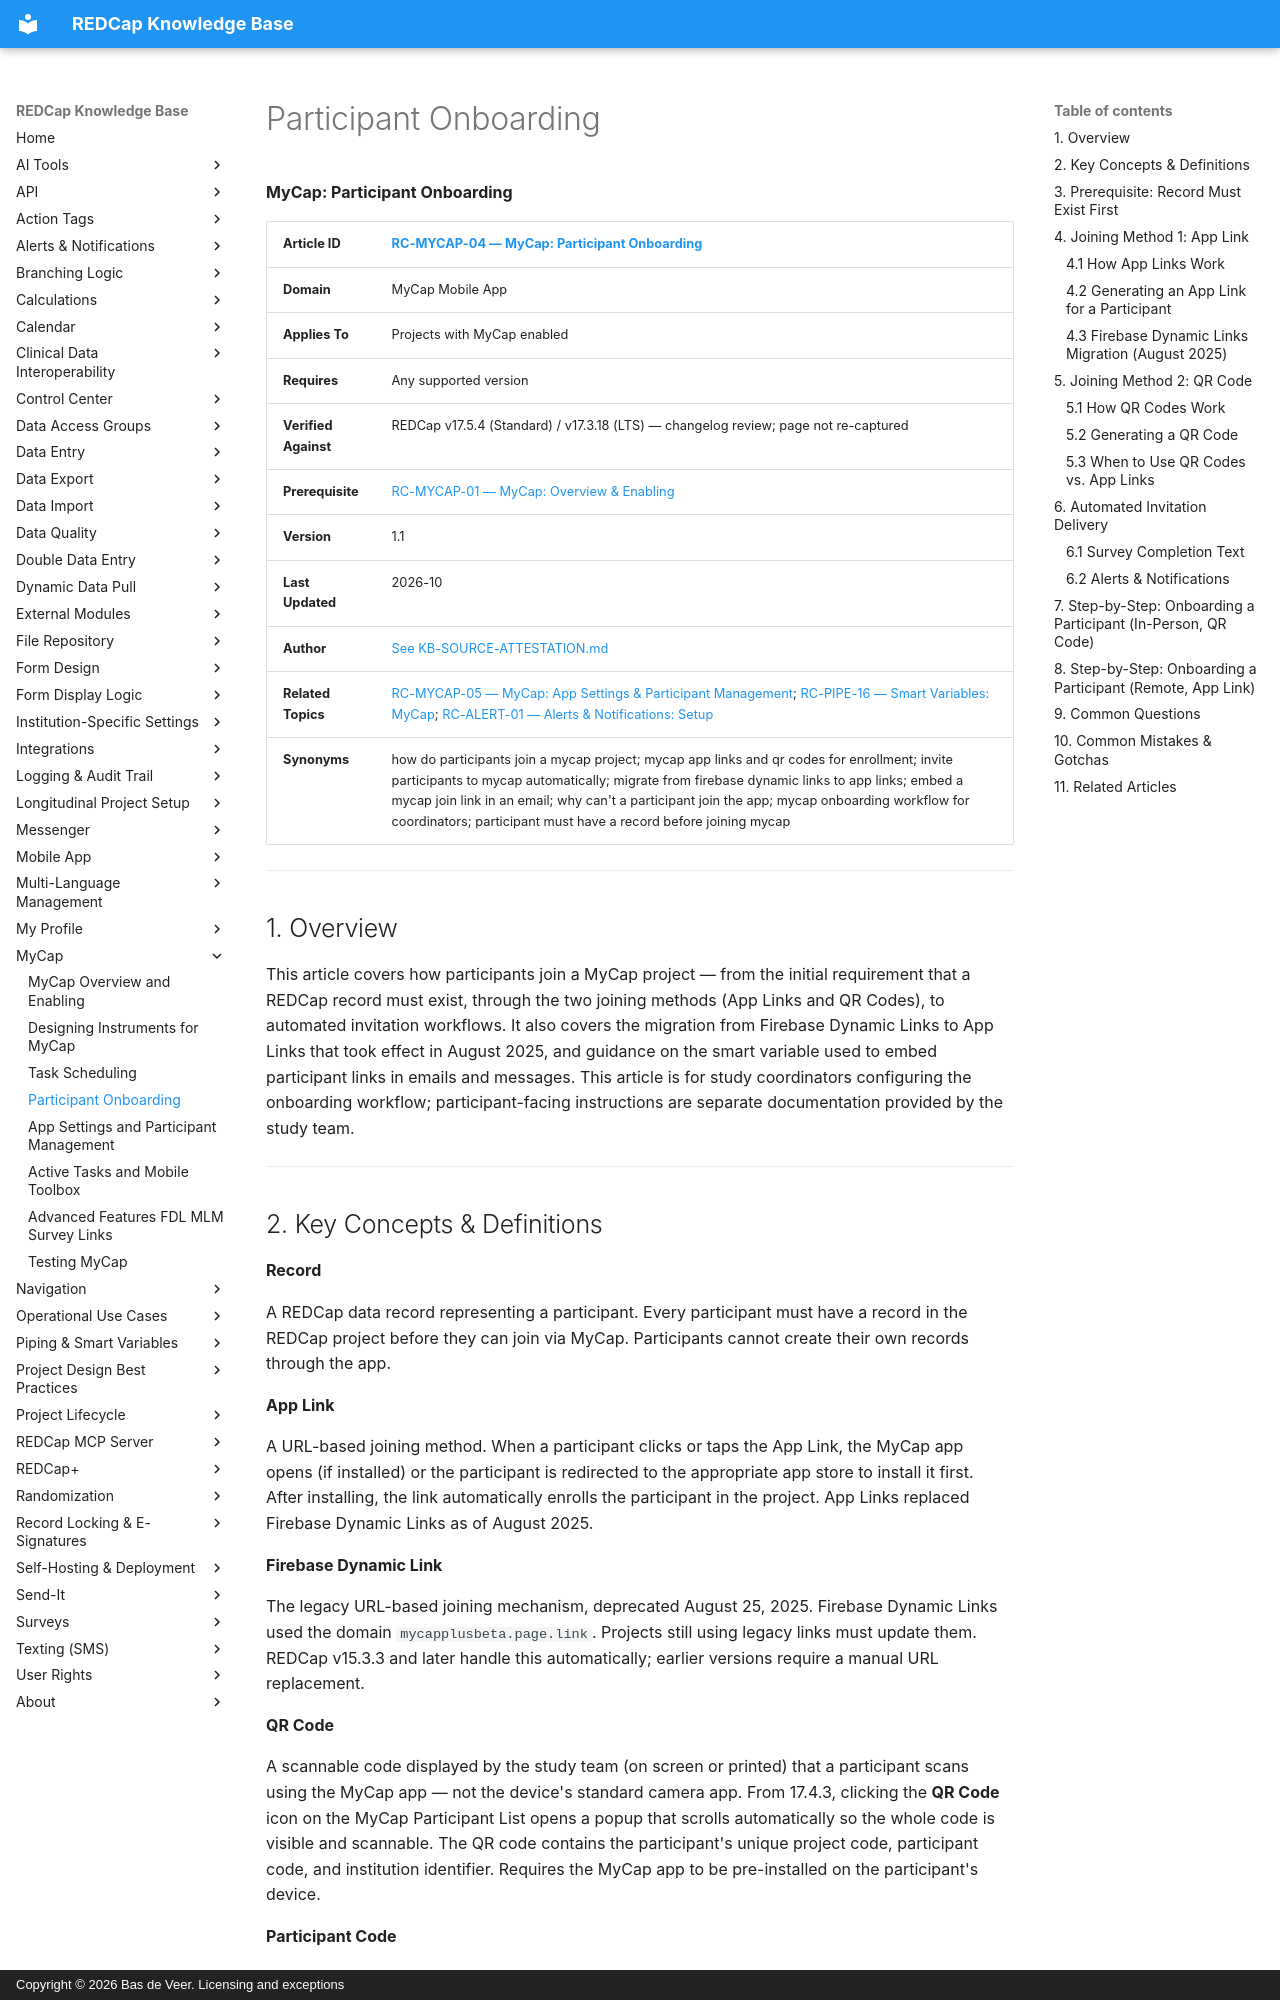

repository: bdeveer/REDCap_KB_RAG · page: RC-MYCAP-04_Participant-Onboarding/index.html · generator: mkdocs · copyright: Copyright © 2026 Bas de Veer. Licensing and exceptions



**MyCap: Participant Onboarding**

| **Article ID** | [RC-MYCAP-04 — MyCap: Participant Onboarding](RC-MYCAP-04_Participant-Onboarding.md) |
|---|---|
| **Domain** | MyCap Mobile App |
| **Applies To** | Projects with MyCap enabled |
| **Requires** | Any supported version |
| **Verified Against** | REDCap v17.5.4 (Standard) / v17.3.18 (LTS) — changelog review; page not re-captured |
| **Prerequisite** | [RC-MYCAP-01 — MyCap: Overview & Enabling](RC-MYCAP-01_MyCap-Overview-and-Enabling.md) |
| **Version** | 1.1 |
| **Last Updated** | 2026-10 |
| **Author** | [See KB-SOURCE-ATTESTATION.md](KB-SOURCE-ATTESTATION.md) |
| **Related Topics** | [RC-MYCAP-05 — MyCap: App Settings & Participant Management](RC-MYCAP-05_App-Settings-and-Participant-Management.md); [RC-PIPE-16 — Smart Variables: MyCap](RC-PIPE-16_Smart-Variables-MyCap.md); [RC-ALERT-01 — Alerts & Notifications: Setup](RC-ALERT-01_Alerts-and-Notifications-Setup.md) |
| **Synonyms** | how do participants join a mycap project; mycap app links and qr codes for enrollment; invite participants to mycap automatically; migrate from firebase dynamic links to app links; embed a mycap join link in an email; why can't a participant join the app; mycap onboarding workflow for coordinators; participant must have a record before joining mycap |

---

## 1. Overview

This article covers how participants join a MyCap project — from the initial requirement that a REDCap record must exist, through the two joining methods (App Links and QR Codes), to automated invitation workflows. It also covers the migration from Firebase Dynamic Links to App Links that took effect in August 2025, and guidance on the smart variable used to embed participant links in emails and messages. This article is for study coordinators configuring the onboarding workflow; participant-facing instructions are separate documentation provided by the study team.

---
